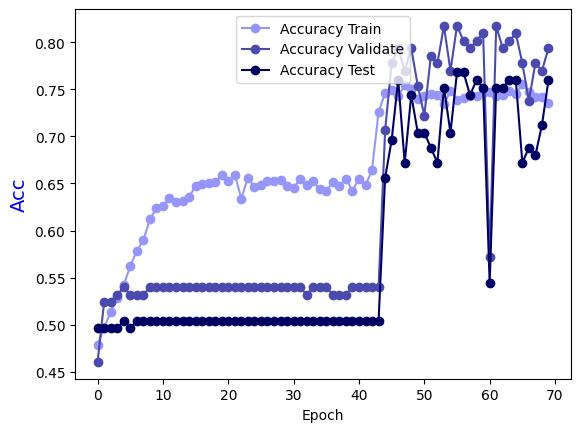

Values plotted in this chart, from the file beside it:
Epoch, Accuracy Train, Accuracy Validate, Accuracy Test
0.0, 0.4783, 0.4603, 0.496
1.0, 0.4965, 0.5238, 0.496
2.0, 0.5137, 0.5238, 0.496
3.0, 0.5278, 0.5317, 0.496
4.0, 0.542, 0.5397, 0.504
5.0, 0.5622, 0.5317, 0.496
6.0, 0.5784, 0.5317, 0.504
7.0, 0.5895, 0.5317, 0.504
8.0, 0.6117, 0.5397, 0.504
9.0, 0.6239, 0.5397, 0.504
10.0, 0.6259, 0.5397, 0.504
11.0, 0.635, 0.5397, 0.504
12.0, 0.6299, 0.5397, 0.504
13.0, 0.6309, 0.5397, 0.504
14.0, 0.636, 0.5397, 0.504
15.0, 0.6471, 0.5397, 0.504
16.0, 0.6491, 0.5397, 0.504
17.0, 0.6502, 0.5397, 0.504
18.0, 0.6512, 0.5397, 0.504
19.0, 0.6593, 0.5397, 0.504
20.0, 0.6522, 0.5397, 0.504
21.0, 0.6593, 0.5397, 0.504
22.0, 0.634, 0.5397, 0.504
23.0, 0.6562, 0.5397, 0.504
24.0, 0.6461, 0.5397, 0.504
25.0, 0.6481, 0.5397, 0.504
26.0, 0.6522, 0.5397, 0.504
27.0, 0.6522, 0.5397, 0.504
28.0, 0.6532, 0.5397, 0.504
29.0, 0.6471, 0.5397, 0.504
30.0, 0.6451, 0.5397, 0.504
31.0, 0.6552, 0.5397, 0.504
32.0, 0.6481, 0.5317, 0.504
33.0, 0.6522, 0.5397, 0.504
34.0, 0.6441, 0.5397, 0.504
35.0, 0.6421, 0.5397, 0.504
36.0, 0.6512, 0.5317, 0.504
37.0, 0.6471, 0.5317, 0.504
38.0, 0.6552, 0.5317, 0.504
39.0, 0.6421, 0.5397, 0.504
40.0, 0.6552, 0.5397, 0.504
41.0, 0.6481, 0.5397, 0.504
42.0, 0.6643, 0.5397, 0.504
43.0, 0.726, 0.5397, 0.504
44.0, 0.7462, 0.7063, 0.656
45.0, 0.7492, 0.7778, 0.696
46.0, 0.7432, 0.7937, 0.76
47.0, 0.7543, 0.7698, 0.672
48.0, 0.7503, 0.7937, 0.744
49.0, 0.7401, 0.754, 0.704
50.0, 0.7432, 0.7222, 0.704
51.0, 0.7452, 0.7857, 0.688
52.0, 0.7442, 0.7778, 0.672
53.0, 0.7341, 0.8175, 0.752
54.0, 0.7482, 0.7698, 0.704
55.0, 0.7391, 0.8175, 0.768
56.0, 0.7412, 0.8016, 0.768
57.0, 0.7432, 0.7937, 0.744
58.0, 0.7432, 0.8016, 0.76
59.0, 0.7462, 0.8095, 0.752
... 10 more rows
